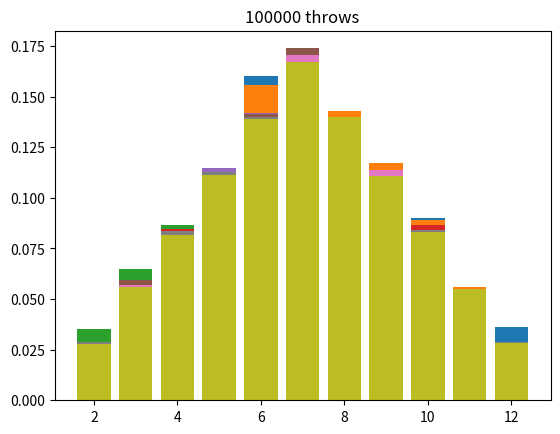

Here is the Python script that generated this plot:
import numpy as np
import matplotlib.pyplot as plt

n = [500,1000,2000,5000,10000, 15000, 20000, 50000, 100000]

def throw_dice(num):
    dices = np.random.randint(1, 7, size=(num, 2))
    s = dices.sum(axis=1)
    h,h2 = np.histogram(s, range(2,14))

    plt.bar(h2[:-1],h/num)
    plt.title(f"{num} throws")
    plt.show()


for i in range(len(n)):
    throw_dice(n[i])

